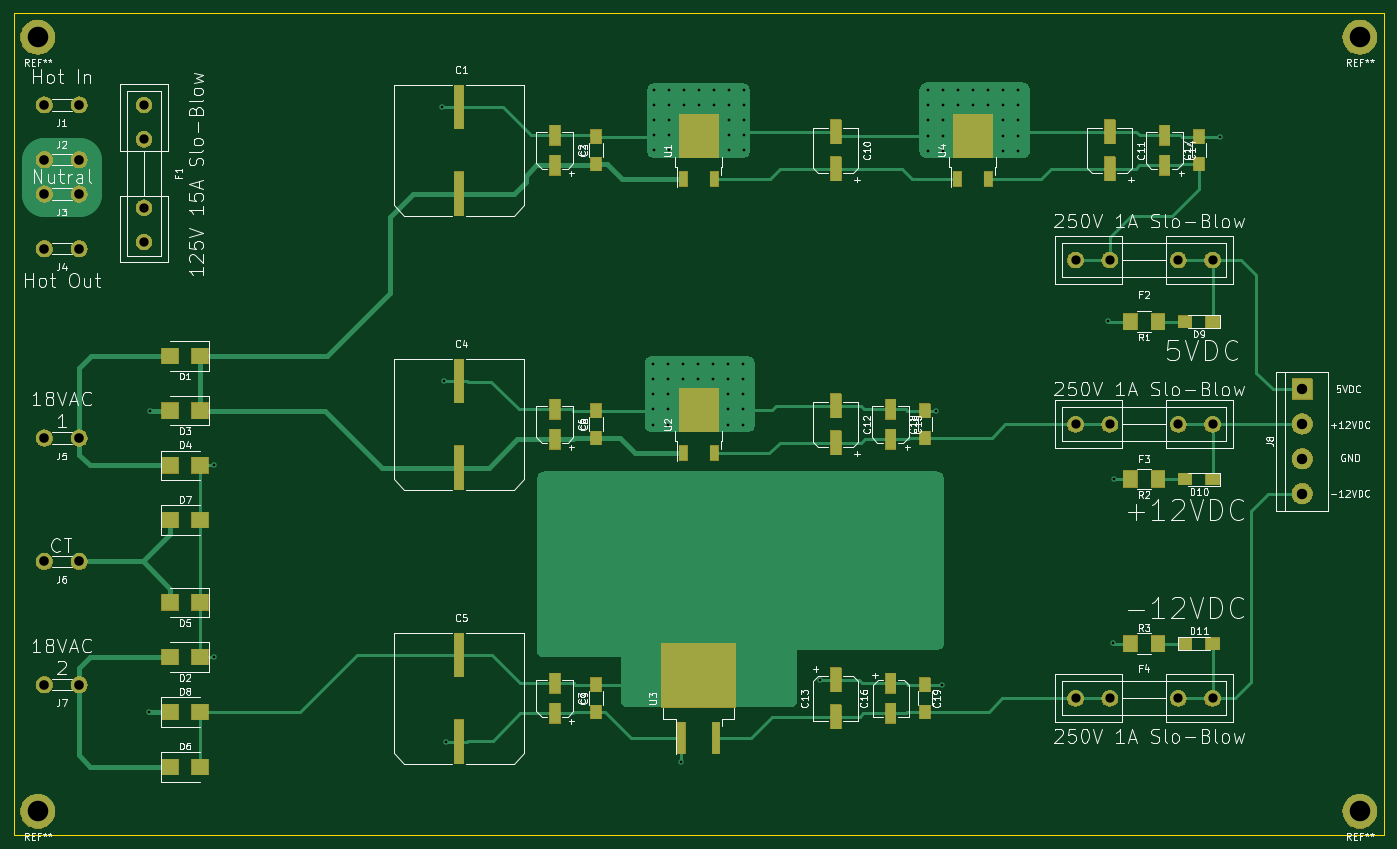
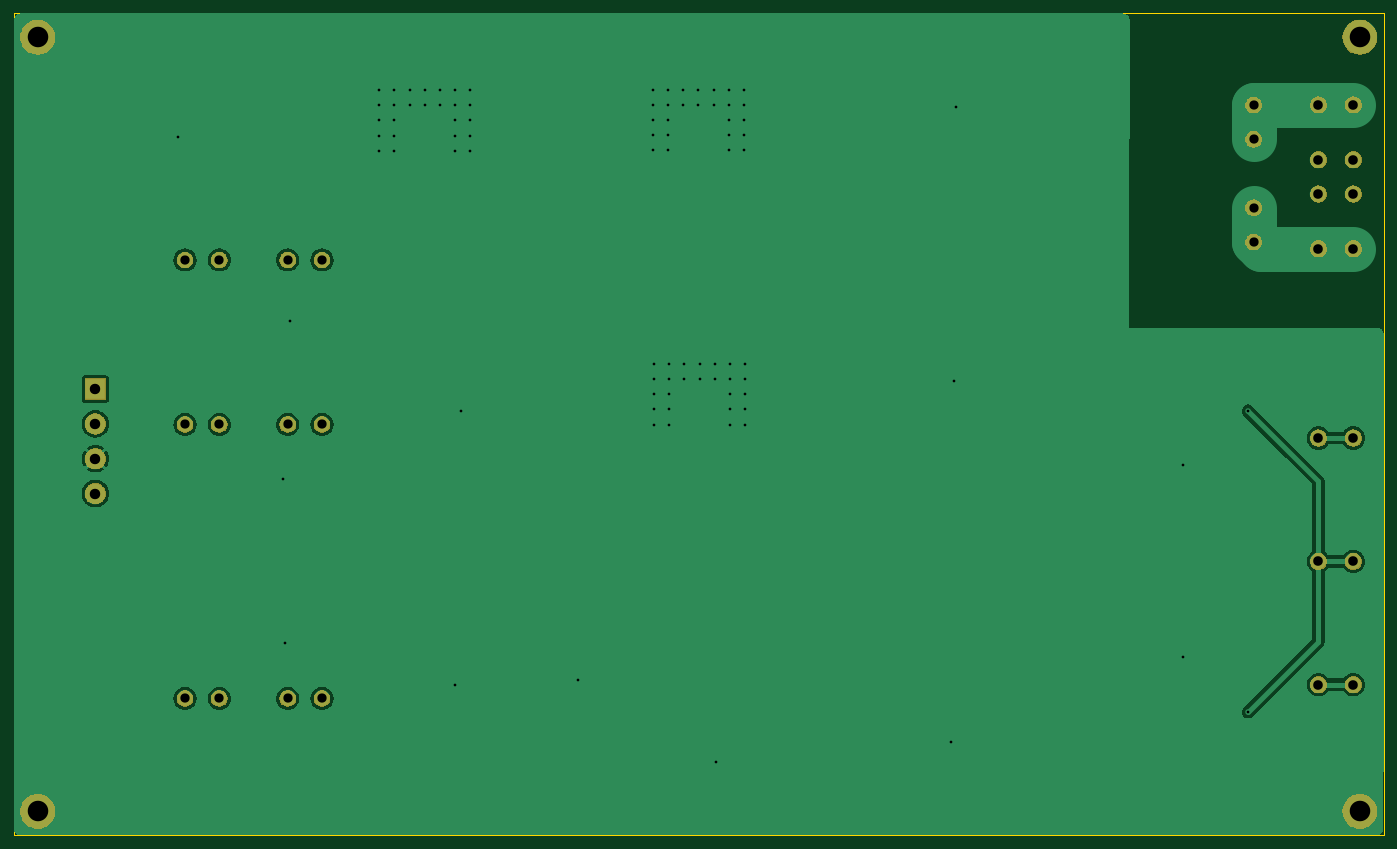
Circuit board: 8 layer files. Board 200.0 x 120.0 mm.
- bottom_copper: Power_Supply-B_Cu.gbr (50541 bytes)
- bottom_mask: Power_Supply-B_Mask.gbr (49350 bytes)
- outline: Power_Supply-Edge_Cuts.gbr (667 bytes)
- top_copper: Power_Supply-F_Cu.gbr (30043 bytes)
- top_mask: Power_Supply-F_Mask.gbr (90925 bytes)
- top_silk: Power_Supply-F_Silkscreen.gbr (133320 bytes)
- drill: Power_Supply-NPTH.drl (265 bytes)
- drill: Power_Supply-PTH.drl (2607 bytes)

=== bottom_copper: Power_Supply-B_Cu.gbr (50541 bytes, source omitted) ===
=== bottom_mask: Power_Supply-B_Mask.gbr (49350 bytes, source omitted) ===
=== outline: Power_Supply-Edge_Cuts.gbr ===
G04 #@! TF.GenerationSoftware,KiCad,Pcbnew,9.0.0*
G04 #@! TF.CreationDate,2025-02-23T15:52:22-07:00*
G04 #@! TF.ProjectId,Power_Supply,506f7765-725f-4537-9570-706c792e6b69,rev?*
G04 #@! TF.SameCoordinates,Original*
G04 #@! TF.FileFunction,Profile,NP*
%FSLAX46Y46*%
G04 Gerber Fmt 4.6, Leading zero omitted, Abs format (unit mm)*
G04 Created by KiCad (PCBNEW 9.0.0) date 2025-02-23 15:52:22*
%MOMM*%
%LPD*%
G01*
G04 APERTURE LIST*
G04 #@! TA.AperFunction,Profile*
%ADD10C,0.050000*%
G04 #@! TD*
G04 APERTURE END LIST*
D10*
X0Y0D02*
X0Y-120000000D01*
X0Y-120000000D02*
X200000000Y-120000000D01*
X200000000Y0D02*
X200000000Y-120000000D01*
X0Y0D02*
X200000000Y0D01*
M02*

=== top_copper: Power_Supply-F_Cu.gbr (30043 bytes, source omitted) ===
=== top_mask: Power_Supply-F_Mask.gbr (90925 bytes, source omitted) ===
=== top_silk: Power_Supply-F_Silkscreen.gbr (133320 bytes, source omitted) ===
=== drill: Power_Supply-NPTH.drl ===
M48
; DRILL file {KiCad 9.0.0} date 2025-02-23T15:52:25-0700
; FORMAT={-:-/ absolute / inch / decimal}
; #@! TF.CreationDate,2025-02-23T15:52:25-07:00
; #@! TF.GenerationSoftware,Kicad,Pcbnew,9.0.0
; #@! TF.FileFunction,NonPlated,1,2,NPTH
FMAT,2
INCH
%
G90
G05
M30

=== drill: Power_Supply-PTH.drl ===
M48
; DRILL file {KiCad 9.0.0} date 2025-02-23T15:52:25-0700
; FORMAT={-:-/ absolute / inch / decimal}
; #@! TF.CreationDate,2025-02-23T15:52:25-07:00
; #@! TF.GenerationSoftware,Kicad,Pcbnew,9.0.0
; #@! TF.FileFunction,Plated,1,2,PTH
FMAT,2
INCH
; #@! TA.AperFunction,Plated,PTH,ViaDrill
T1C0.0157
; #@! TA.AperFunction,Plated,PTH,ComponentDrill
T2C0.0531
; #@! TA.AperFunction,Plated,PTH,ComponentDrill
T3C0.0551
; #@! TA.AperFunction,Plated,PTH,ComponentDrill
T4C0.0598
; #@! TA.AperFunction,Plated,PTH,ComponentDrill
T5C0.1181
%
G90
G05
T1
X0.78Y-4.0158
X0.7802Y-2.284
X1.1528Y-3.7004
X1.1532Y-2.5984
X2.4584Y-0.5388
X2.473Y-2.1144
X2.4858Y-4.1864
X3.6728Y-2.017
X3.6728Y-2.1036
X3.6728Y-2.1902
X3.6728Y-2.2768
X3.6728Y-2.3635
X3.6792Y-0.4394
X3.6792Y-0.526
X3.6792Y-0.6126
X3.6792Y-0.6992
X3.6792Y-0.7859
X3.7594Y-2.017
X3.7594Y-2.1036
X3.7594Y-2.1902
X3.7594Y-2.2768
X3.7594Y-2.3635
X3.7658Y-0.4394
X3.7658Y-0.526
X3.7658Y-0.6126
X3.7658Y-0.6992
X3.7658Y-0.7859
X3.8364Y-4.3006
X3.846Y-2.017
X3.846Y-2.1036
X3.8524Y-0.4394
X3.8524Y-0.526
X3.9326Y-2.017
X3.9326Y-2.1036
X3.939Y-0.4394
X3.939Y-0.526
X4.0193Y-2.017
X4.0193Y-2.1036
X4.0257Y-0.4394
X4.0257Y-0.526
X4.1059Y-2.017
X4.1059Y-2.1036
X4.1059Y-2.1902
X4.1059Y-2.2768
X4.1059Y-2.3635
X4.1123Y-0.4394
X4.1123Y-0.526
X4.1123Y-0.6126
X4.1123Y-0.6992
X4.1123Y-0.7859
X4.1925Y-2.017
X4.1925Y-2.1036
X4.1925Y-2.1902
X4.1925Y-2.2768
X4.1925Y-2.3635
X4.1989Y-0.4394
X4.1989Y-0.526
X4.1989Y-0.6126
X4.1989Y-0.6992
X4.1989Y-0.7859
X4.6316Y-3.8306
X5.2528Y-0.4428
X5.2528Y-0.5294
X5.2528Y-0.616
X5.2528Y-0.7026
X5.2528Y-0.7893
X5.3024Y-2.2832
X5.3364Y-3.8594
X5.3394Y-0.4428
X5.3394Y-0.5294
X5.3394Y-0.616
X5.3394Y-0.7026
X5.3394Y-0.7893
X5.426Y-0.4428
X5.426Y-0.5294
X5.5126Y-0.4428
X5.5126Y-0.5294
X5.5993Y-0.4428
X5.5993Y-0.5294
X5.6859Y-0.4428
X5.6859Y-0.5294
X5.6859Y-0.616
X5.6859Y-0.7026
X5.6859Y-0.7893
X5.7725Y-0.4428
X5.7725Y-0.5294
X5.7725Y-0.616
X5.7725Y-0.7026
X5.7725Y-0.7893
X6.2886Y-1.771
X6.3154Y-3.6206
X6.3244Y-2.6766
X6.9318Y-0.7084
T2
X0.748Y-0.5267
X0.748Y-0.7236
X0.748Y-1.1173
X0.748Y-1.3141
X6.1024Y-1.4173
X6.1024Y-2.3622
X6.1024Y-3.937
X6.2992Y-1.4173
X6.2992Y-2.3622
X6.2992Y-3.937
X6.6929Y-1.4173
X6.6929Y-2.3622
X6.6929Y-3.937
X6.8898Y-1.4173
X6.8898Y-2.3622
X6.8898Y-3.937
T3
X0.1756Y-0.5267
X0.1756Y-0.8417
X0.1756Y-1.0385
X0.1756Y-1.3535
X0.1756Y-2.4409
X0.1756Y-3.1496
X0.1756Y-3.8583
X0.3756Y-0.5267
X0.3756Y-0.8417
X0.3756Y-1.0385
X0.3756Y-1.3535
X0.3756Y-2.4409
X0.3756Y-3.1496
X0.3756Y-3.8583
T4
X7.405Y-2.16
X7.405Y-2.36
X7.405Y-2.56
X7.405Y-2.76
T5
X0.1378Y-0.1378
X0.1378Y-4.5866
X7.7362Y-0.1378
X7.7362Y-4.5866
M30
